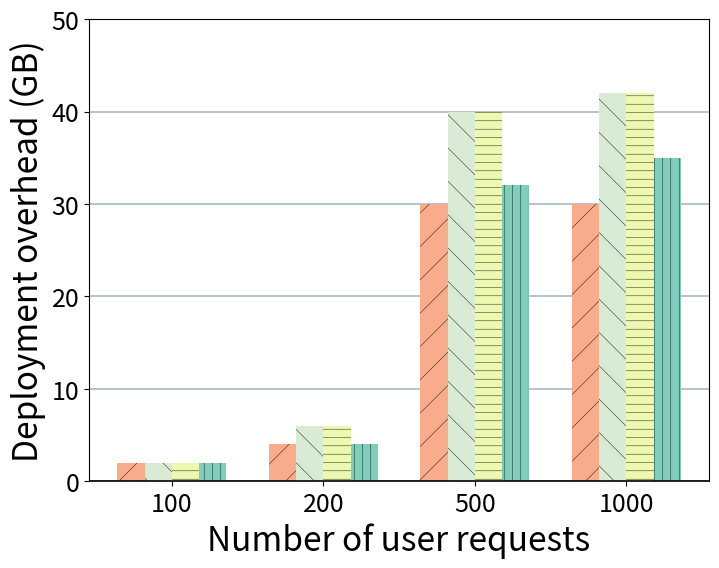

This chart was generated by the following Python code: (Note: this script raises an exception after producing the figure.)
import os

import matplotlib
import matplotlib.pyplot as plt
import numpy as np

BASE_COLOR_PULLING = "#7fcdbb"
BASE_COLOR_EXTRA = "#edf8b1"
LIGHTD_COLOR_PULLING = "#d9ebd4"
LIGHTD_COLOR_EXTRA = "#f8ac8c"

HATCH_1 = "||"
HATCH_2 = "--"
HATCH_3 = "\\"
HATCH_4 = "/"

matplotlib.rcParams["pdf.fonttype"] = 42
matplotlib.rcParams["ps.fonttype"] = 42
plt.rcParams["hatch.linewidth"] = 0.3

ALGO_ORDER = ["BTS", "P2P", "LinUCB", "EpsGreedy"]
ALGO_LABELS = {
    "BTS": "BTS",
    "P2P": "P2P",
    "LinUCB": "LinUCB",
    "EpsGreedy": "Cache-aware $\\varepsilon$-Bandit",
}
ALGO_COLORS = {
    "BTS": LIGHTD_COLOR_EXTRA,
    "P2P": LIGHTD_COLOR_PULLING,
    "LinUCB": BASE_COLOR_EXTRA,
    "EpsGreedy": BASE_COLOR_PULLING,
}
ALGO_HATCHES = {
    "BTS": HATCH_4,
    "P2P": HATCH_3,
    "LinUCB": HATCH_2,
    "EpsGreedy": HATCH_1,
}


def _setup_fonts():
    return {"weight": "normal", "size": 24}


def _load_metrics():
    x_labels = [100, 200, 500, 1000]
    metrics = {
        "BTS": [2, 4, 30, 30],
        "P2P": [2, 6, 40, 42],
        "LinUCB": [2, 6, 40, 42],
        "EpsGreedy": [2, 4, 32, 35],
    }
    return x_labels, metrics


def _plot_grouped_bars(x_labels, metrics, xlabel, ylabel, filename):
    font = _setup_fonts()

    ind = np.arange(len(x_labels))
    bar_width = 0.18

    fig = plt.figure(figsize=(8, 6))
    ax = fig.add_subplot(111)

    for i, algo in enumerate(ALGO_ORDER):
        offset = (i - 1.5) * bar_width
        ax.bar(
            ind + offset,
            height=metrics[algo],
            width=bar_width,
            color=ALGO_COLORS[algo],
            linewidth=0,
            edgecolor="black",
            label=ALGO_LABELS[algo],
            hatch=ALGO_HATCHES[algo],
        )

    ax.set_axisbelow(True)
    ax.grid(axis="y", color="#A8BAC4", lw=1.2)
    ax.spines["bottom"].set_lw(1.2)
    ax.spines["bottom"].set_capstyle("butt")

    plt.xlabel(xlabel, font)
    plt.ylabel(ylabel, font, loc="center")
    plt.tick_params(labelsize=18)

    ax.set_xticks(ind)
    ax.set_xticklabels([str(x) for x in x_labels])
    ax.set_ylim(0, 50)
    ax.set_yticks(np.arange(0, 51, 10))

    out_path = os.path.join(os.path.dirname(__file__), filename)
    fig.tight_layout()
    fig.savefig(out_path, format="pdf")
    print(f"Saved figure to {out_path}")


if __name__ == "__main__":
    xs, metrics = _load_metrics()
    _plot_grouped_bars(
        xs,
        metrics,
        xlabel="Number of user requests",
        ylabel="Deployment overhead (GB)",
        filename="online_default_deployment_overhead.pdf",
    )
